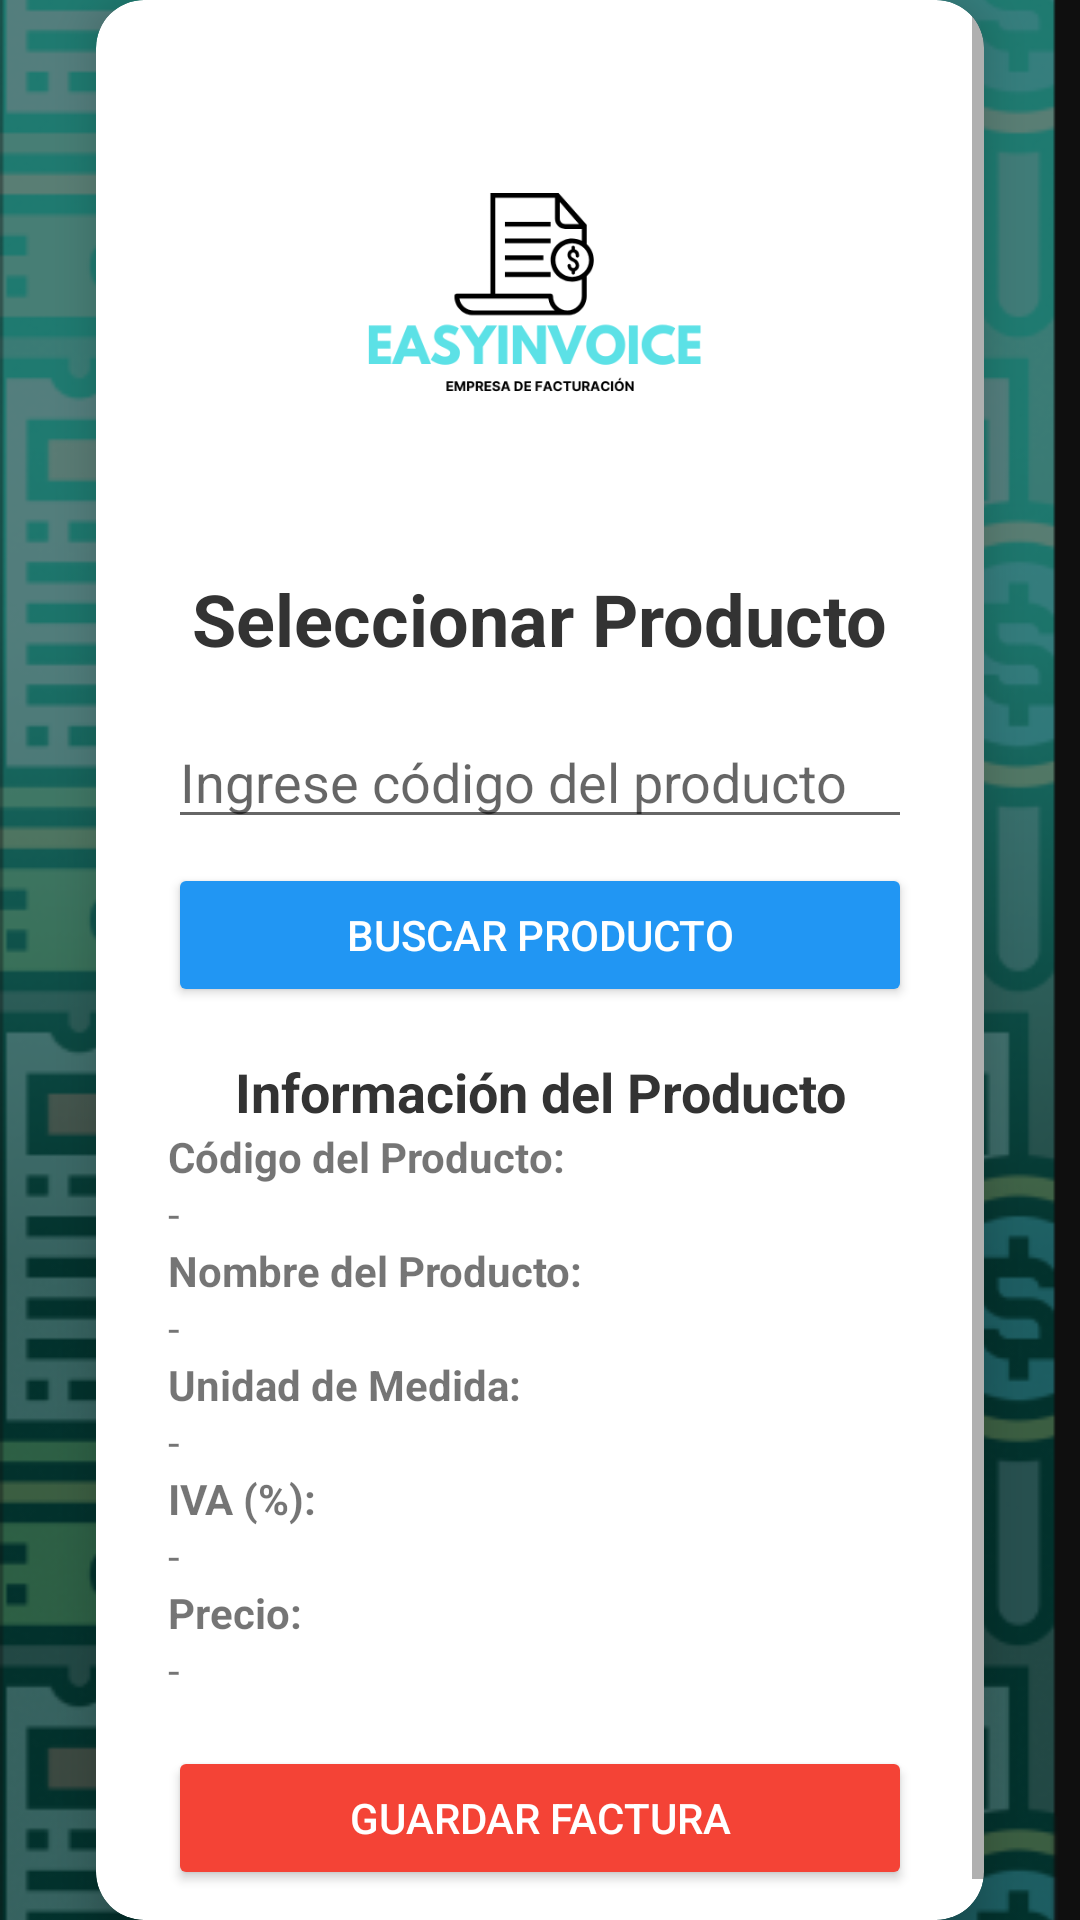

Here is an Android app screen rendered from its layout file. Give the layout XML and the strings, colors and styles it references.
<!-- AndroidManifest.xml: application theme Theme.AppCompat.Light -->
<!-- res/layout/activity_new_fact_products.xml -->
<?xml version="1.0" encoding="utf-8"?>
<androidx.constraintlayout.widget.ConstraintLayout
    xmlns:android="http://schemas.android.com/apk/res/android"
    xmlns:app="http://schemas.android.com/apk/res-auto"
    xmlns:tools="http://schemas.android.com/tools"
    android:layout_width="match_parent"
    android:layout_height="match_parent"
    tools:context=".views.productos.EliminarProductoActivity">

    
    <ImageView
        android:id="@+id/imageView"
        android:layout_width="match_parent"
        android:layout_height="match_parent"
        android:contentDescription="Fondo de la aplicación"
        android:scaleType="centerCrop"
        android:src="@drawable/fondoapp" />

    <View
        android:layout_width="match_parent"
        android:layout_height="match_parent"
        android:background="#80000000" />

    <androidx.cardview.widget.CardView
        android:id="@+id/cardView"
        android:layout_width="0dp"
        android:layout_height="wrap_content"
        android:layout_margin="32dp"
        android:layout_marginStart="32dp"
        android:layout_marginEnd="32dp"
        android:layout_marginTop="32dp"
        android:layout_marginBottom="32dp"
        android:background="@android:color/white"
        app:cardCornerRadius="16dp"
        app:cardElevation="8dp"
        app:layout_constraintEnd_toEndOf="parent"
        app:layout_constraintStart_toStartOf="parent"
        app:layout_constraintTop_toTopOf="parent"
        app:layout_constraintBottom_toBottomOf="parent">

        <ScrollView
            android:layout_width="match_parent"
            android:layout_height="match_parent"
            android:fillViewport="true">

            <LinearLayout
                android:layout_width="match_parent"
                android:layout_height="wrap_content"
                android:orientation="vertical"
                android:padding="24dp"
                android:gravity="center_horizontal">

                
                <ImageButton
                    android:id="@+id/buttonMenuPrincipal"
                    android:layout_width="150dp"
                    android:layout_height="150dp"
                    android:layout_marginBottom="16dp"
                    android:src="@drawable/logoapp"
                    android:scaleType="fitCenter"
                    android:background="@android:color/transparent"
                    android:clickable="true"
                    android:focusable="true"
                    android:onClick="menuPrincipalonClick"/>

                <TextView
                    android:layout_width="wrap_content"
                    android:layout_height="wrap_content"
                    android:text="Seleccionar Producto"
                    android:textSize="24sp"
                    android:textStyle="bold"
                    android:textColor="#333333"
                    android:layout_marginBottom="16dp" />

                
                <EditText
                    android:id="@+id/editTextBuscarCodProducto"
                    android:layout_width="match_parent"
                    android:layout_height="wrap_content"
                    android:hint="Ingrese código del producto"
                    android:inputType="number" />

                <Button
                    android:id="@+id/buttonBuscarProducto"
                    android:layout_width="match_parent"
                    android:layout_height="wrap_content"
                    android:text="Buscar Producto"
                    android:backgroundTint="#2196F3"
                    android:textColor="#FFFFFF"
                    android:layout_marginTop="8dp" />

                
                <TextView
                    android:layout_width="match_parent"
                    android:layout_height="wrap_content"
                    android:text="Información del Producto"
                    android:textSize="18sp"
                    android:textStyle="bold"
                    android:textColor="#333333"
                    android:layout_marginTop="16dp"
                    android:gravity="center" />

                <TextView
                    android:id="@+id/textViewCodProducto"
                    android:layout_width="match_parent"
                    android:layout_height="wrap_content"
                    android:text="Código del Producto:"
                    android:textStyle="bold" />

                <TextView
                    android:id="@+id/textCodProducto"
                    android:layout_width="match_parent"
                    android:layout_height="wrap_content"
                    android:text="-" />

                <TextView
                    android:id="@+id/textViewNombreProducto"
                    android:layout_width="match_parent"
                    android:layout_height="wrap_content"
                    android:text="Nombre del Producto:"
                    android:textStyle="bold" />

                <TextView
                    android:id="@+id/textNombreProducto"
                    android:layout_width="match_parent"
                    android:layout_height="wrap_content"
                    android:text="-" />

                <TextView
                    android:id="@+id/textViewUnidadMedida"
                    android:layout_width="match_parent"
                    android:layout_height="wrap_content"
                    android:text="Unidad de Medida:"
                    android:textStyle="bold" />

                <TextView
                    android:id="@+id/textUnidadMedida"
                    android:layout_width="match_parent"
                    android:layout_height="wrap_content"
                    android:text="-" />

                <TextView
                    android:id="@+id/textViewIVA"
                    android:layout_width="match_parent"
                    android:layout_height="wrap_content"
                    android:text="IVA (%):"
                    android:textStyle="bold" />

                <TextView
                    android:id="@+id/textIVA"
                    android:layout_width="match_parent"
                    android:layout_height="wrap_content"
                    android:text="-" />

                <TextView
                    android:id="@+id/textViewPrecio"
                    android:layout_width="match_parent"
                    android:layout_height="wrap_content"
                    android:text="Precio:"
                    android:textStyle="bold" />

                <TextView
                    android:id="@+id/textPrecio"
                    android:layout_width="match_parent"
                    android:layout_height="wrap_content"
                    android:text="-" />

                <Button
                    android:id="@+id/buttonGuardarFactura"
                    android:layout_width="match_parent"
                    android:layout_height="wrap_content"
                    android:text="Guardar Factura"
                    android:backgroundTint="#F44336"
                    android:textColor="#FFFFFF"
                    android:layout_marginTop="16dp" />

            </LinearLayout>
        </ScrollView>
    </androidx.cardview.widget.CardView>
</androidx.constraintlayout.widget.ConstraintLayout>
<!-- resources referenced by this layout -->
<resources>
  <!-- drawable fondoapp: png bitmap (drawable, 243172 bytes) -->
  <!-- drawable logoapp: png bitmap (drawable, 15707 bytes) -->
</resources>
